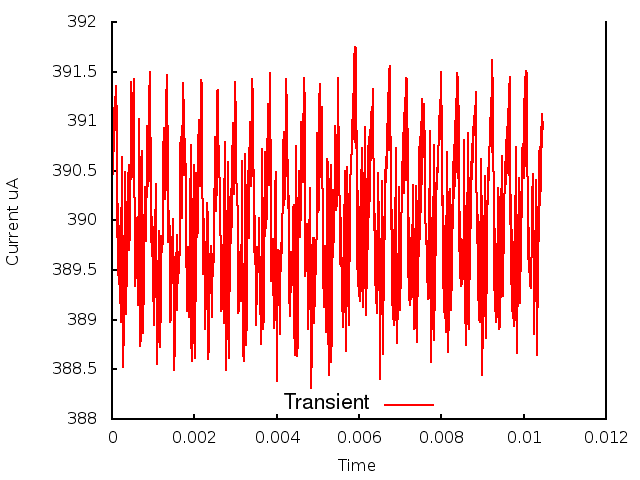

The data file committed next to this chart (first rows):
0.000000, 0.000000, 3.902504
1, 0.000010, 3.907
2, 0.000020, 3.905
3, 0.000030, 3.907
4, 0.000040, 3.907
5, 0.000050, 3.909
6, 0.000060, 3.911
7, 0.000070, 3.909
8, 0.000080, 3.912
9, 0.000090, 3.909
10, 0.000100, 3.914
11, 0.000110, 3.91
12, 0.000120, 3.907
13, 0.000130, 3.898
14, 0.000140, 3.902
15, 0.000150, 3.894
16, 0.000160, 3.899
17, 0.000170, 3.894
18, 0.000180, 3.899
19, 0.000190, 3.892
20, 0.000200, 3.898
21, 0.000210, 3.89
22, 0.000220, 3.901
23, 0.000230, 3.895
24, 0.000240, 3.906
25, 0.000250, 3.898
26, 0.000260, 3.893
27, 0.000270, 3.885
28, 0.000280, 3.892
29, 0.000290, 3.887
30, 0.000300, 3.898
31, 0.000310, 3.897
32, 0.000320, 3.905
33, 0.000330, 3.899
34, 0.000340, 3.892
35, 0.000350, 3.891
36, 0.000360, 3.896
37, 0.000370, 3.895
38, 0.000380, 3.901
39, 0.000390, 3.902
40, 0.000400, 3.904
41, 0.000410, 3.906
42, 0.000420, 3.897
43, 0.000430, 3.899
44, 0.000440, 3.902
45, 0.000450, 3.906
46, 0.000460, 3.912
47, 0.000470, 3.914
48, 0.000480, 3.911
49, 0.000490, 3.906
50, 0.000500, 3.904
51, 0.000510, 3.907
52, 0.000520, 3.911
53, 0.000530, 3.914
54, 0.000540, 3.905
55, 0.000550, 3.9
56, 0.000560, 3.894
57, 0.000570, 3.893
58, 0.000580, 3.895
59, 0.000590, 3.899
60, 0.000600, 3.9
... 986 more rows
